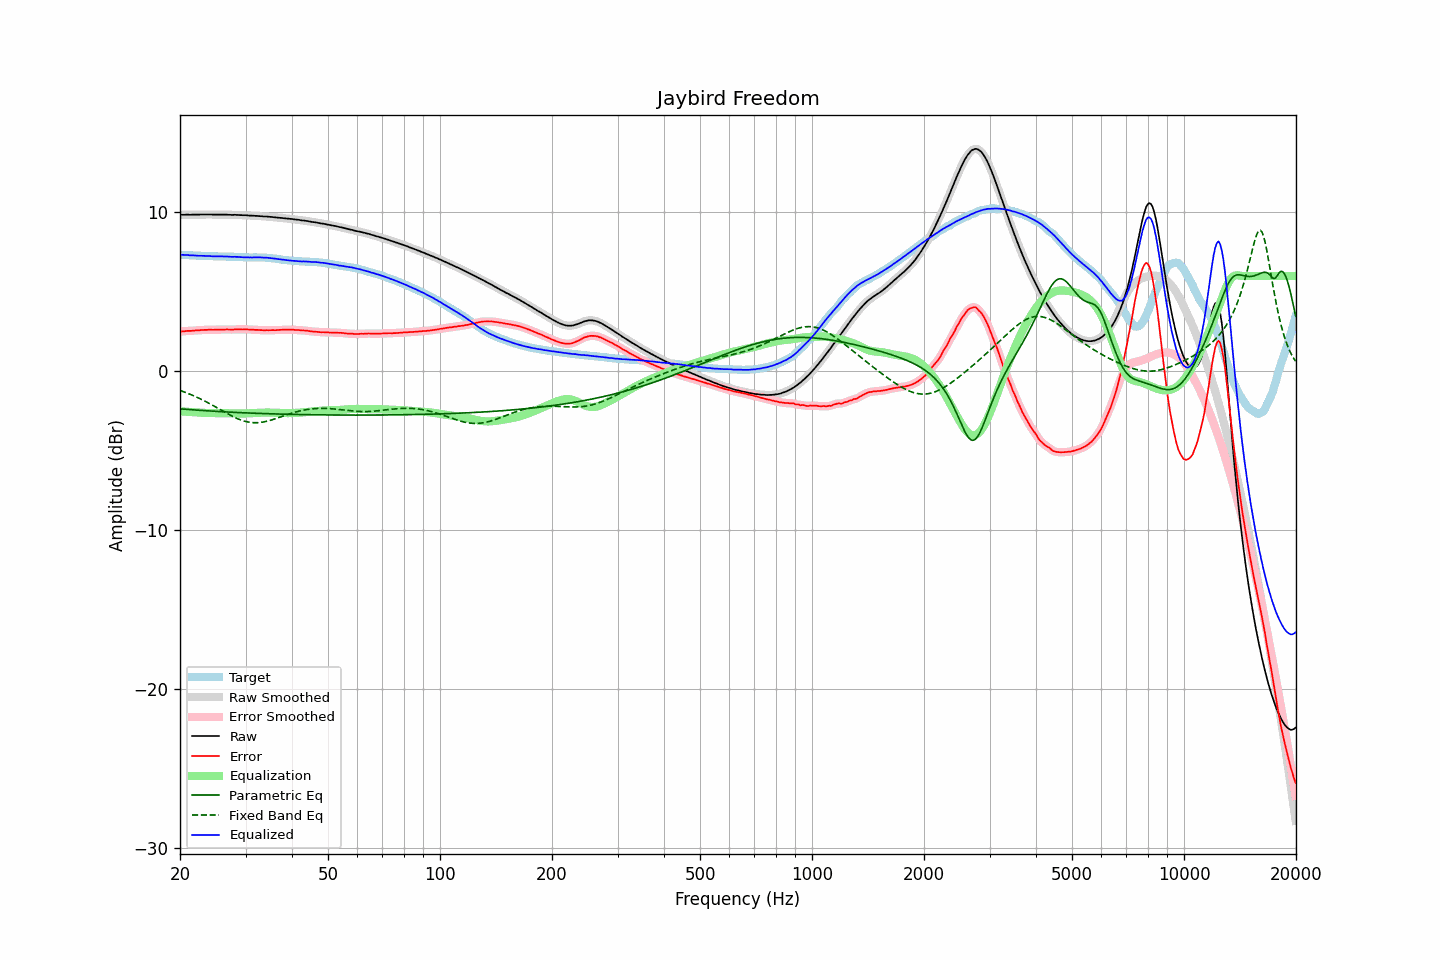

Source data for this figure (header and first rows):
frequency, raw, error, smoothed, error_smoothed, equalization, parametric_eq, fixed_band_eq, equalized_raw, equalized_smoothed, target
20.00, 9.84, 2.51, 9.84, 2.51, -2.51, -2.35, -1.20, 7.33, 7.33, 7.34
20.20, 9.85, 2.52, 9.85, 2.52, -2.52, -2.36, -1.23, 7.34, 7.33, 7.34
20.40, 9.85, 2.53, 9.86, 2.53, -2.52, -2.37, -1.27, 7.33, 7.33, 7.33
20.61, 9.85, 2.53, 9.86, 2.53, -2.53, -2.38, -1.31, 7.32, 7.33, 7.33
20.81, 9.86, 2.55, 9.86, 2.54, -2.54, -2.39, -1.35, 7.33, 7.32, 7.32
21.02, 9.86, 2.55, 9.86, 2.54, -2.54, -2.39, -1.39, 7.32, 7.31, 7.32
21.23, 9.85, 2.55, 9.86, 2.55, -2.55, -2.40, -1.43, 7.30, 7.31, 7.30
21.44, 9.85, 2.55, 9.86, 2.55, -2.56, -2.41, -1.47, 7.30, 7.30, 7.30
21.66, 9.86, 2.57, 9.86, 2.56, -2.56, -2.42, -1.51, 7.30, 7.30, 7.29
21.87, 9.86, 2.57, 9.86, 2.57, -2.57, -2.42, -1.56, 7.29, 7.29, 7.29
22.09, 9.86, 2.58, 9.86, 2.58, -2.58, -2.43, -1.60, 7.29, 7.29, 7.28
22.31, 9.86, 2.58, 9.86, 2.58, -2.58, -2.44, -1.65, 7.28, 7.28, 7.28
22.54, 9.86, 2.58, 9.87, 2.59, -2.59, -2.45, -1.69, 7.27, 7.28, 7.28
22.76, 9.87, 2.60, 9.87, 2.60, -2.60, -2.45, -1.74, 7.28, 7.27, 7.27
22.99, 9.87, 2.60, 9.87, 2.60, -2.60, -2.46, -1.79, 7.27, 7.27, 7.27
23.22, 9.87, 2.61, 9.87, 2.61, -2.61, -2.47, -1.84, 7.27, 7.27, 7.26
23.45, 9.87, 2.61, 9.87, 2.61, -2.61, -2.47, -1.90, 7.26, 7.26, 7.26
23.69, 9.87, 2.61, 9.87, 2.62, -2.62, -2.48, -1.95, 7.26, 7.26, 7.26
23.92, 9.87, 2.62, 9.87, 2.62, -2.62, -2.49, -2.00, 7.25, 7.25, 7.25
24.16, 9.87, 2.62, 9.87, 2.62, -2.62, -2.49, -2.06, 7.25, 7.25, 7.25
24.40, 9.86, 2.62, 9.87, 2.62, -2.62, -2.50, -2.12, 7.24, 7.24, 7.25
24.65, 9.86, 2.62, 9.86, 2.62, -2.62, -2.51, -2.17, 7.24, 7.24, 7.25
24.89, 9.86, 2.63, 9.86, 2.62, -2.62, -2.51, -2.23, 7.24, 7.24, 7.24
25.14, 9.86, 2.63, 9.86, 2.63, -2.63, -2.52, -2.29, 7.24, 7.24, 7.24
25.39, 9.86, 2.63, 9.86, 2.63, -2.63, -2.52, -2.34, 7.24, 7.24, 7.23
25.65, 9.86, 2.63, 9.86, 2.63, -2.63, -2.53, -2.40, 7.23, 7.23, 7.23
25.91, 9.86, 2.63, 9.86, 2.63, -2.63, -2.53, -2.46, 7.23, 7.23, 7.23
26.16, 9.86, 2.63, 9.86, 2.63, -2.63, -2.54, -2.52, 7.23, 7.23, 7.23
26.43, 9.86, 2.63, 9.86, 2.63, -2.63, -2.55, -2.58, 7.23, 7.23, 7.23
26.69, 9.86, 2.64, 9.86, 2.64, -2.63, -2.55, -2.63, 7.23, 7.23, 7.22
26.96, 9.85, 2.63, 9.86, 2.64, -2.63, -2.56, -2.69, 7.22, 7.22, 7.22
27.23, 9.85, 2.64, 9.85, 2.63, -2.63, -2.56, -2.74, 7.22, 7.21, 7.22
27.50, 9.84, 2.63, 9.85, 2.63, -2.64, -2.57, -2.79, 7.21, 7.21, 7.22
27.77, 9.84, 2.63, 9.85, 2.63, -2.64, -2.57, -2.84, 7.21, 7.21, 7.22
28.05, 9.85, 2.65, 9.85, 2.64, -2.64, -2.58, -2.89, 7.22, 7.21, 7.20
28.33, 9.84, 2.64, 9.85, 2.64, -2.64, -2.58, -2.94, 7.20, 7.21, 7.20
28.62, 9.84, 2.64, 9.84, 2.64, -2.64, -2.59, -2.98, 7.20, 7.20, 7.20
28.90, 9.83, 2.64, 9.83, 2.64, -2.64, -2.59, -3.02, 7.19, 7.19, 7.19
29.19, 9.83, 2.64, 9.83, 2.64, -2.64, -2.60, -3.06, 7.19, 7.19, 7.19
29.48, 9.82, 2.64, 9.83, 2.64, -2.64, -2.60, -3.10, 7.18, 7.18, 7.19
29.78, 9.82, 2.65, 9.82, 2.64, -2.64, -2.61, -3.13, 7.18, 7.18, 7.18
30.08, 9.82, 2.65, 9.82, 2.64, -2.64, -2.61, -3.15, 7.18, 7.18, 7.17
30.38, 9.81, 2.64, 9.81, 2.64, -2.64, -2.61, -3.18, 7.17, 7.18, 7.17
30.68, 9.80, 2.63, 9.81, 2.64, -2.63, -2.62, -3.20, 7.17, 7.17, 7.17
30.99, 9.80, 2.63, 9.80, 2.63, -2.63, -2.62, -3.21, 7.17, 7.17, 7.17
31.30, 9.79, 2.63, 9.79, 2.62, -2.63, -2.63, -3.22, 7.17, 7.17, 7.17
31.61, 9.79, 2.62, 9.79, 2.62, -2.62, -2.63, -3.23, 7.17, 7.17, 7.18
31.93, 9.78, 2.61, 9.79, 2.61, -2.61, -2.63, -3.23, 7.17, 7.17, 7.17
32.24, 9.78, 2.61, 9.78, 2.61, -2.61, -2.64, -3.23, 7.18, 7.17, 7.17
32.57, 9.77, 2.60, 9.77, 2.60, -2.60, -2.64, -3.22, 7.17, 7.17, 7.17
32.89, 9.76, 2.60, 9.77, 2.60, -2.60, -2.65, -3.21, 7.17, 7.17, 7.17
33.22, 9.76, 2.60, 9.76, 2.59, -2.59, -2.65, -3.20, 7.17, 7.16, 7.16
33.55, 9.74, 2.58, 9.75, 2.59, -2.59, -2.65, -3.18, 7.15, 7.16, 7.16
33.89, 9.74, 2.58, 9.74, 2.59, -2.59, -2.66, -3.16, 7.15, 7.15, 7.16
34.23, 9.74, 2.60, 9.74, 2.59, -2.59, -2.66, -3.14, 7.15, 7.15, 7.15
34.57, 9.73, 2.59, 9.73, 2.59, -2.59, -2.66, -3.11, 7.14, 7.14, 7.14
34.92, 9.72, 2.59, 9.72, 2.59, -2.59, -2.67, -3.08, 7.13, 7.13, 7.13
35.27, 9.71, 2.60, 9.71, 2.59, -2.59, -2.67, -3.05, 7.12, 7.12, 7.12
35.62, 9.70, 2.60, 9.70, 2.59, -2.60, -2.67, -3.02, 7.11, 7.11, 7.10
35.97, 9.69, 2.59, 9.69, 2.60, -2.60, -2.68, -2.99, 7.09, 7.09, 7.10
... 635 more rows
